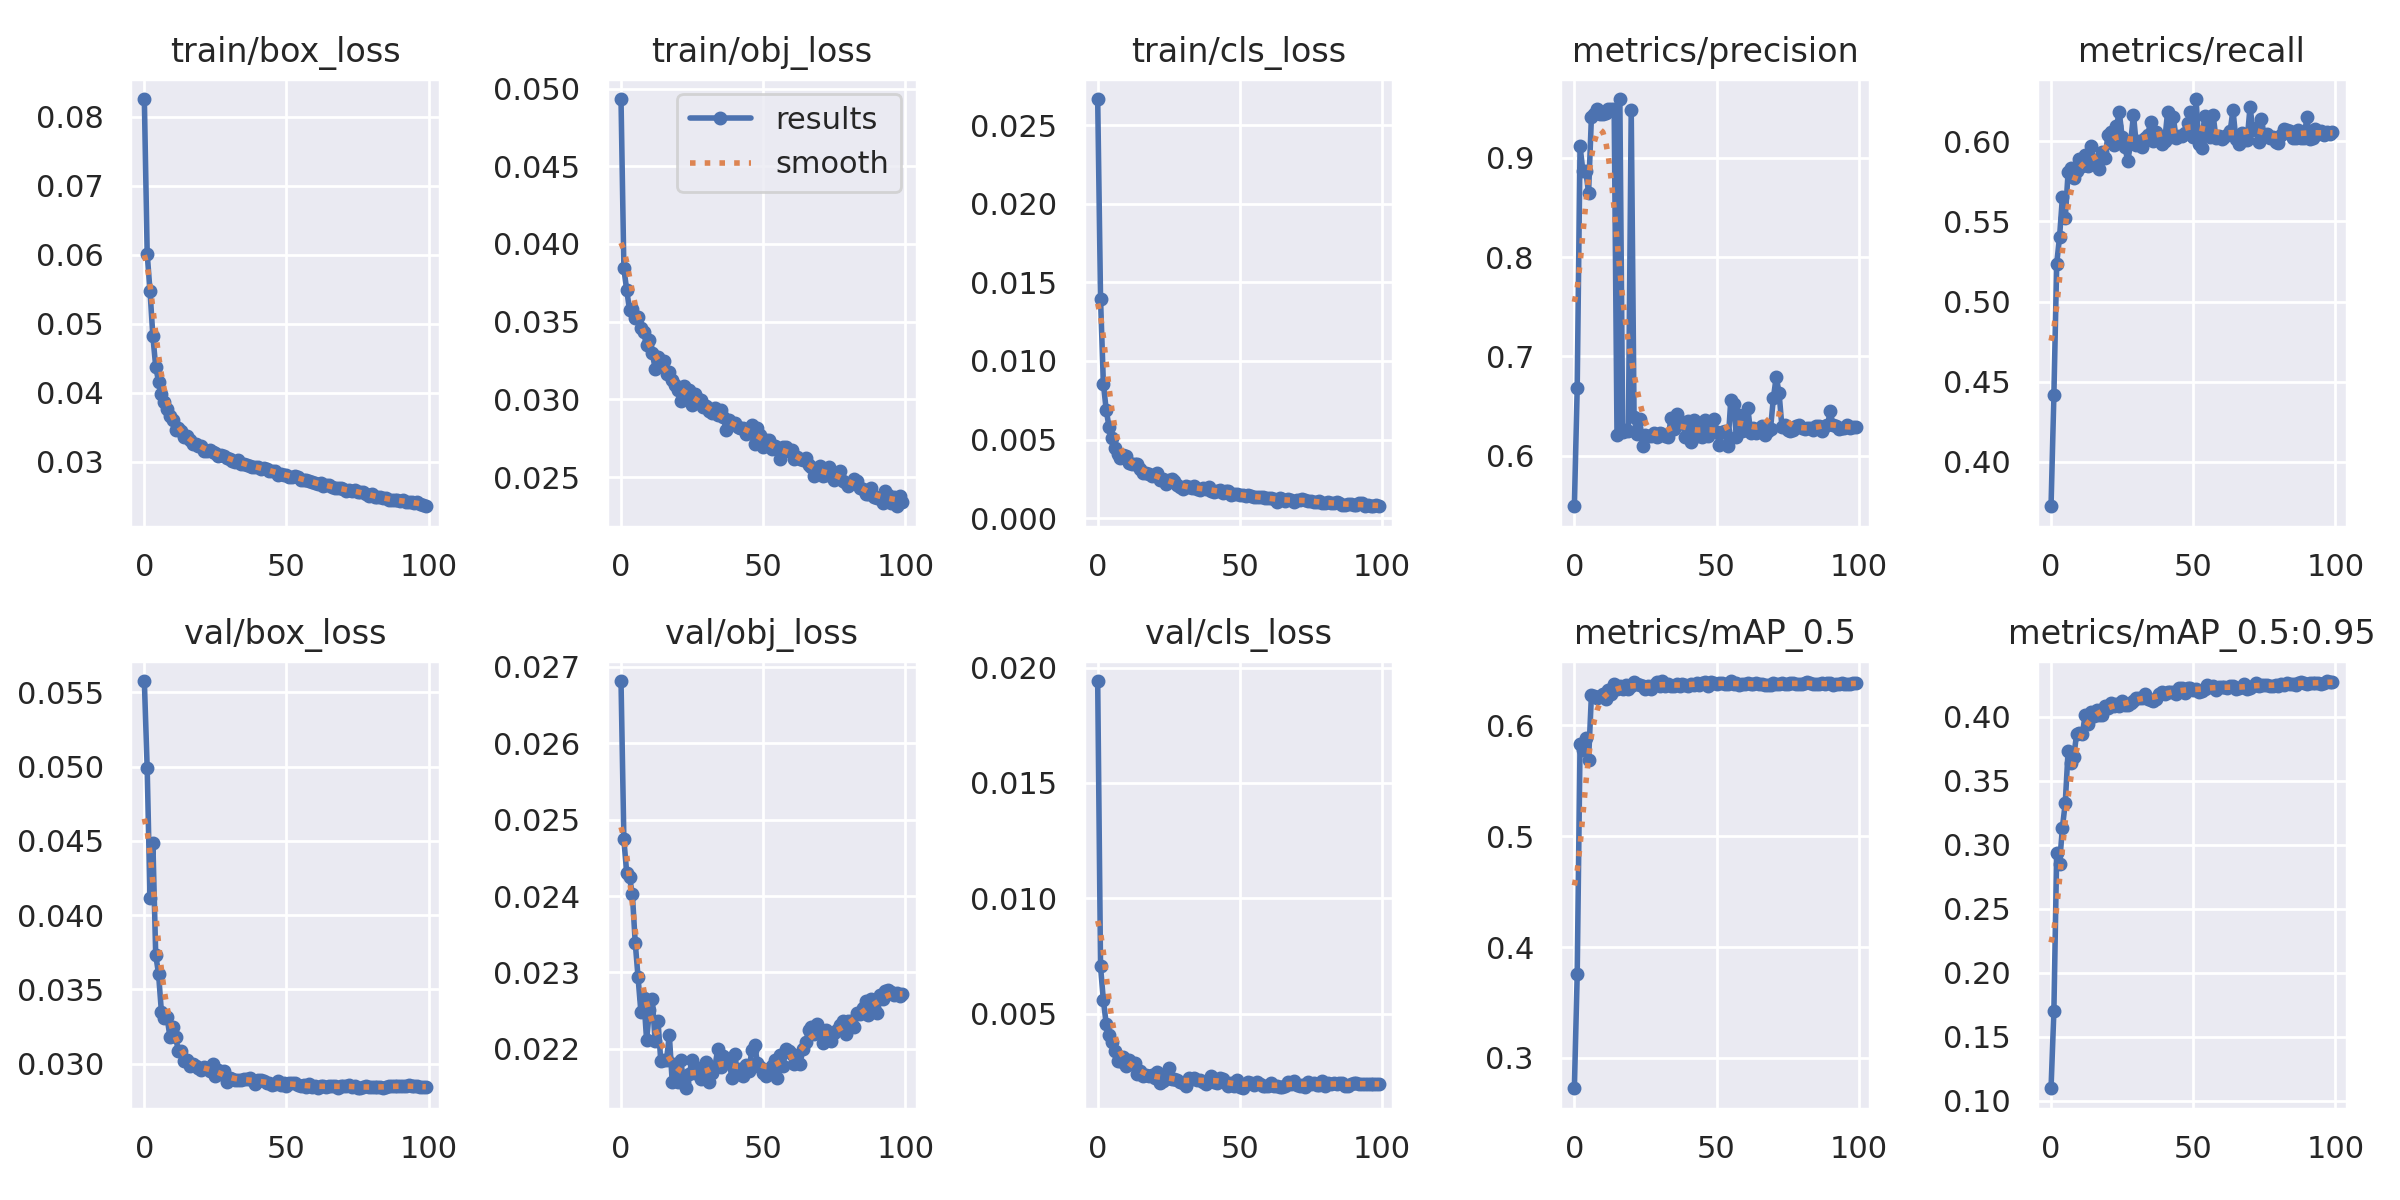

Values plotted in this chart, from the file beside it:
epoch, train/box_loss, train/obj_loss, train/cls_loss, metrics/precision, metrics/recall, metrics/mAP_0.5, metrics/mAP_0.5:0.95, val/box_loss, val/obj_loss, val/cls_loss, x/lr0, x/lr1, x/lr2
0, 0.0826, 0.04932, 0.02666, 0.5492, 0.3723, 0.2727, 0.1098, 0.05577, 0.02681, 0.01942, 0.07014, 0.003318, 0.003318
1, 0.06018, 0.03843, 0.01396, 0.6683, 0.4416, 0.3753, 0.1699, 0.0499, 0.02474, 0.007049, 0.04007, 0.006586, 0.006586
2, 0.05474, 0.03704, 0.008558, 0.9117, 0.5237, 0.5828, 0.2938, 0.04113, 0.0243, 0.005582, 0.009939, 0.009787, 0.009787
3, 0.0482, 0.03576, 0.006883, 0.8866, 0.5404, 0.5776, 0.2852, 0.04488, 0.02424, 0.00456, 0.009703, 0.009703, 0.009703
4, 0.04376, 0.03585, 0.005793, 0.8871, 0.5651, 0.5887, 0.3132, 0.03733, 0.02402, 0.004063, 0.009703, 0.009703, 0.009703
5, 0.0416, 0.03525, 0.005078, 0.8648, 0.5519, 0.5686, 0.3326, 0.03603, 0.02339, 0.003776, 0.009604, 0.009604, 0.009604
6, 0.03985, 0.03531, 0.004495, 0.9415, 0.5806, 0.6274, 0.373, 0.03351, 0.02294, 0.003391, 0.009505, 0.009505, 0.009505
7, 0.03861, 0.03461, 0.0041, 0.9438, 0.5831, 0.6266, 0.364, 0.03305, 0.02248, 0.002949, 0.009406, 0.009406, 0.009406
8, 0.03756, 0.03434, 0.003827, 0.9494, 0.5773, 0.6245, 0.3687, 0.03314, 0.02267, 0.002939, 0.009307, 0.009307, 0.009307
9, 0.03658, 0.03353, 0.004006, 0.9441, 0.5814, 0.6266, 0.3864, 0.03179, 0.02212, 0.003144, 0.009208, 0.009208, 0.009208
10, 0.0361, 0.03385, 0.003978, 0.9443, 0.5892, 0.6281, 0.3873, 0.03245, 0.0225, 0.002724, 0.009109, 0.009109, 0.009109
11, 0.03455, 0.033, 0.003496, 0.9453, 0.5844, 0.6232, 0.3861, 0.03178, 0.02266, 0.002998, 0.00901, 0.00901, 0.00901
12, 0.03486, 0.03198, 0.003423, 0.9494, 0.5917, 0.6321, 0.4012, 0.03082, 0.02211, 0.002815, 0.008911, 0.008911, 0.008911
13, 0.03438, 0.0327, 0.003456, 0.9496, 0.5847, 0.6283, 0.3945, 0.03084, 0.02237, 0.00285, 0.008812, 0.008812, 0.008812
14, 0.03359, 0.03217, 0.003465, 0.9493, 0.597, 0.6369, 0.4033, 0.03015, 0.02184, 0.002374, 0.008713, 0.008713, 0.008713
15, 0.03371, 0.03249, 0.003135, 0.6205, 0.5884, 0.6324, 0.4001, 0.03022, 0.02185, 0.002538, 0.008614, 0.008614, 0.008614
16, 0.03305, 0.03163, 0.002908, 0.9592, 0.5873, 0.6349, 0.4055, 0.02985, 0.02186, 0.002289, 0.008515, 0.008515, 0.008515
17, 0.03257, 0.03173, 0.002853, 0.6235, 0.5826, 0.6326, 0.4015, 0.02996, 0.02218, 0.002362, 0.008416, 0.008416, 0.008416
18, 0.03256, 0.03122, 0.002785, 0.6257, 0.593, 0.6362, 0.4012, 0.02981, 0.02157, 0.002292, 0.008317, 0.008317, 0.008317
19, 0.03219, 0.03092, 0.002717, 0.6249, 0.5897, 0.6328, 0.4081, 0.02968, 0.0218, 0.002357, 0.008218, 0.008218, 0.008218
20, 0.03232, 0.03059, 0.002769, 0.9479, 0.6036, 0.6357, 0.4063, 0.02957, 0.02157, 0.0022, 0.008119, 0.008119, 0.008119
21, 0.0316, 0.02991, 0.002899, 0.6387, 0.6059, 0.6387, 0.4107, 0.0298, 0.02186, 0.002464, 0.00802, 0.00802, 0.00802
22, 0.03152, 0.03086, 0.002446, 0.622, 0.5974, 0.6375, 0.4086, 0.02969, 0.02157, 0.00201, 0.007921, 0.007921, 0.007921
23, 0.03173, 0.03042, 0.002522, 0.6366, 0.6093, 0.6366, 0.4098, 0.02952, 0.02149, 0.002099, 0.007822, 0.007822, 0.007822
24, 0.03133, 0.03061, 0.002184, 0.6103, 0.6182, 0.6351, 0.408, 0.03, 0.02167, 0.002162, 0.007723, 0.007723, 0.007723
25, 0.03124, 0.02966, 0.002411, 0.6206, 0.6029, 0.6323, 0.4121, 0.02915, 0.02186, 0.002646, 0.007624, 0.007624, 0.007624
26, 0.03082, 0.03032, 0.002493, 0.62, 0.5962, 0.6356, 0.4091, 0.02959, 0.02169, 0.00215, 0.007525, 0.007525, 0.007525
27, 0.03101, 0.03001, 0.002365, 0.62, 0.5876, 0.6324, 0.4088, 0.02932, 0.02176, 0.002161, 0.007426, 0.007426, 0.007426
28, 0.03076, 0.02996, 0.002129, 0.6232, 0.5991, 0.6361, 0.4107, 0.02947, 0.0216, 0.00211, 0.007327, 0.007327, 0.007327
29, 0.03056, 0.0295, 0.001974, 0.6194, 0.6166, 0.6391, 0.4118, 0.02877, 0.02163, 0.00206, 0.007228, 0.007228, 0.007228
30, 0.03037, 0.02959, 0.001887, 0.6234, 0.5974, 0.6356, 0.4148, 0.029, 0.02183, 0.001997, 0.007129, 0.007129, 0.007129
31, 0.03014, 0.02926, 0.00202, 0.622, 0.6004, 0.6397, 0.4144, 0.02898, 0.02156, 0.001886, 0.00703, 0.00703, 0.00703
32, 0.0299, 0.0291, 0.001956, 0.6196, 0.5965, 0.6354, 0.4148, 0.02889, 0.02169, 0.002215, 0.006931, 0.006931, 0.006931
33, 0.03029, 0.02943, 0.001951, 0.6187, 0.6018, 0.6376, 0.418, 0.02891, 0.02176, 0.002171, 0.006832, 0.006832, 0.006832
34, 0.02971, 0.02899, 0.00202, 0.638, 0.604, 0.6352, 0.4141, 0.02892, 0.02199, 0.002225, 0.006733, 0.006733, 0.006733
35, 0.02968, 0.02931, 0.001885, 0.6266, 0.6119, 0.6351, 0.413, 0.02893, 0.02177, 0.002143, 0.006634, 0.006634, 0.006634
36, 0.02956, 0.02885, 0.001782, 0.6416, 0.6002, 0.6368, 0.4119, 0.02897, 0.02191, 0.002122, 0.006535, 0.006535, 0.006535
37, 0.02939, 0.02802, 0.001919, 0.6332, 0.6057, 0.635, 0.4135, 0.02902, 0.02181, 0.002051, 0.006436, 0.006436, 0.006436
38, 0.02915, 0.02866, 0.001888, 0.6339, 0.6023, 0.6373, 0.4173, 0.0289, 0.02186, 0.001969, 0.006337, 0.006337, 0.006337
39, 0.02927, 0.02842, 0.001996, 0.6194, 0.5984, 0.6364, 0.4193, 0.0286, 0.02162, 0.002121, 0.006238, 0.006238, 0.006238
40, 0.02917, 0.0285, 0.001702, 0.6349, 0.6004, 0.6351, 0.4173, 0.02888, 0.02193, 0.002282, 0.006139, 0.006139, 0.006139
41, 0.02897, 0.02823, 0.001676, 0.6138, 0.6183, 0.6367, 0.419, 0.02886, 0.02168, 0.002031, 0.00604, 0.00604, 0.00604
42, 0.02908, 0.02816, 0.001709, 0.6363, 0.6025, 0.6365, 0.4195, 0.0288, 0.02174, 0.002015, 0.005941, 0.005941, 0.005941
43, 0.0289, 0.02817, 0.001778, 0.6195, 0.6151, 0.6382, 0.4189, 0.02872, 0.02164, 0.002226, 0.005842, 0.005842, 0.005842
44, 0.02858, 0.0278, 0.001588, 0.6248, 0.6018, 0.6363, 0.4177, 0.02869, 0.02179, 0.002158, 0.005743, 0.005743, 0.005743
45, 0.02862, 0.02804, 0.001743, 0.6193, 0.6034, 0.6384, 0.422, 0.02854, 0.02171, 0.002005, 0.005644, 0.005644, 0.005644
46, 0.02861, 0.02838, 0.001763, 0.6362, 0.6035, 0.6393, 0.4221, 0.02861, 0.02199, 0.001884, 0.005545, 0.005545, 0.005545
47, 0.0281, 0.02713, 0.001448, 0.6202, 0.6049, 0.6354, 0.4185, 0.02882, 0.02205, 0.002015, 0.005446, 0.005446, 0.005446
48, 0.0282, 0.02813, 0.001549, 0.6311, 0.6116, 0.639, 0.4226, 0.02859, 0.02182, 0.001883, 0.005347, 0.005347, 0.005347
49, 0.0281, 0.0277, 0.001566, 0.6366, 0.6183, 0.638, 0.4219, 0.0287, 0.02176, 0.002119, 0.005248, 0.005248, 0.005248
50, 0.02811, 0.02696, 0.001481, 0.6239, 0.6027, 0.6369, 0.4211, 0.02851, 0.02168, 0.001812, 0.005149, 0.005149, 0.005149
51, 0.02779, 0.02739, 0.001461, 0.6109, 0.6263, 0.6384, 0.4212, 0.02867, 0.02165, 0.00177, 0.00505, 0.00505, 0.00505
52, 0.02781, 0.02739, 0.001414, 0.6236, 0.5984, 0.6376, 0.4194, 0.02872, 0.02173, 0.001975, 0.004951, 0.004951, 0.004951
53, 0.02794, 0.02681, 0.001464, 0.6246, 0.5956, 0.6373, 0.4199, 0.02869, 0.02177, 0.00205, 0.004852, 0.004852, 0.004852
54, 0.02769, 0.02699, 0.001415, 0.6094, 0.6159, 0.6369, 0.4218, 0.02855, 0.02185, 0.001991, 0.004753, 0.004753, 0.004753
55, 0.02738, 0.02679, 0.001366, 0.6557, 0.6086, 0.6398, 0.4244, 0.02848, 0.02163, 0.001913, 0.004654, 0.004654, 0.004654
56, 0.02726, 0.02614, 0.001323, 0.6524, 0.6028, 0.6375, 0.4228, 0.02854, 0.02193, 0.002051, 0.004555, 0.004555, 0.004555
57, 0.0273, 0.02692, 0.001331, 0.6188, 0.6165, 0.6378, 0.4239, 0.0284, 0.02178, 0.001962, 0.004456, 0.004456, 0.004456
58, 0.02723, 0.02693, 0.00136, 0.6411, 0.602, 0.6361, 0.4204, 0.02863, 0.022, 0.001865, 0.004357, 0.004357, 0.004357
59, 0.02705, 0.02669, 0.001276, 0.6255, 0.6035, 0.6373, 0.4232, 0.02845, 0.02198, 0.001873, 0.004258, 0.004258, 0.004258
... 40 more rows
